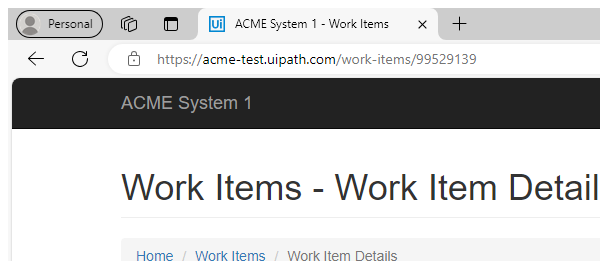
Task: This is the Robotic Enterprise Framework Calculate Client Security Hash
Workflow: System1_UpdateWorkItem

Step 1: Attach Browser Work Item Details Page in window 'ACME System 1 - Work Items' (msedge.exe)

Step 2: click on the button 'Update Work Item' (no picture)

Step 3: Attach Browser Update Work Item PopUp in window 'ACME System 1 - Work Items' (msedge.exe) (same screen as step 1)

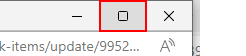
Step 4: click on the push button 'Maximize' in window 'ACME System 1 - Personal - Microsoft Edge' (msedge.exe)

Step 5: type [in_Comment] into the text box in window 'ACME System 1' (msedge.exe) (no picture)

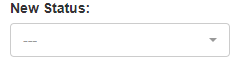
Step 6: select [in_Status] in the drop-down in window 'ACME System 1' (msedge.exe)

Step 7: click on the button 'Update Work Item' in window 'ACME System 1' (msedge.exe) (no picture)

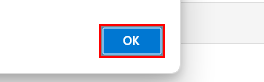
Step 8: click on the push button in window 'ACME System 1 - Personal - Microsoft Edge' (msedge.exe)
